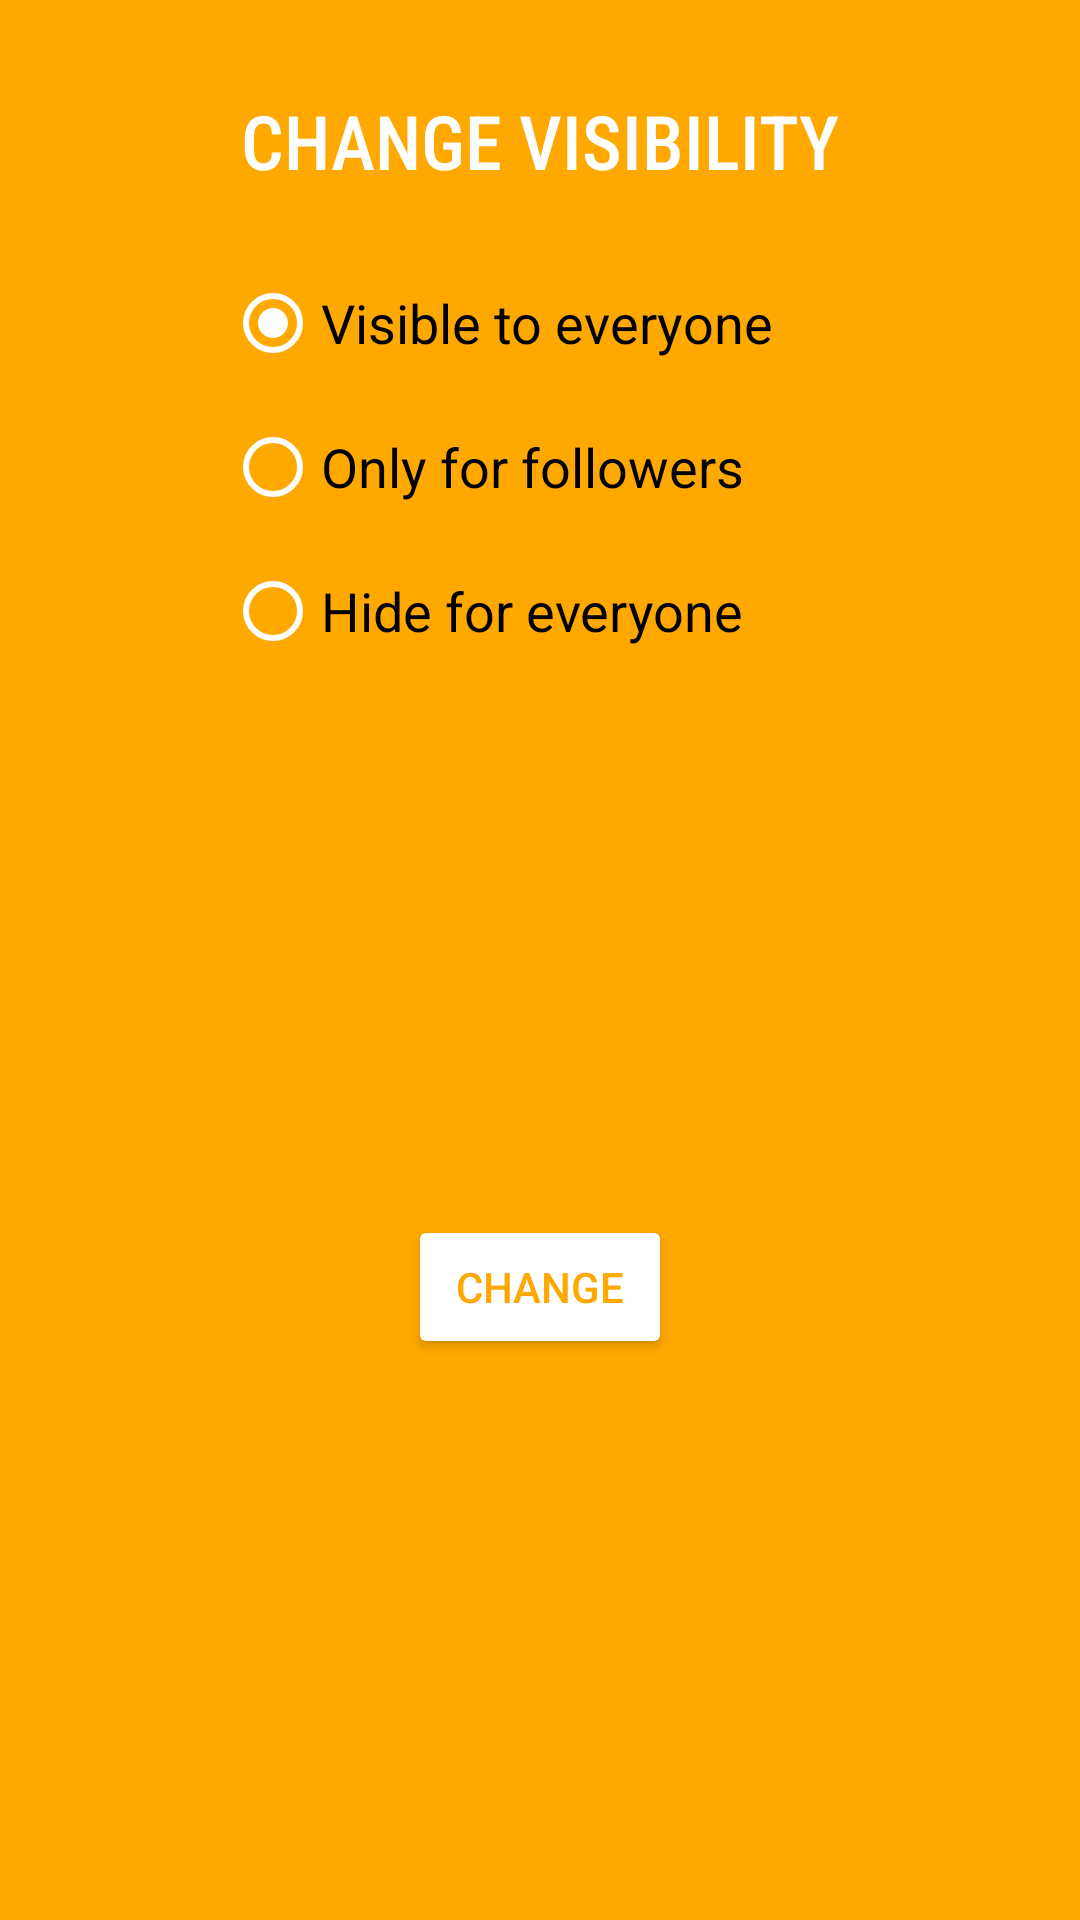

Android layout source for this screen:
<!-- AndroidManifest.xml: application theme Theme.ECookBook -->
<!-- res/layout/visibility_modal.xml -->
<?xml version="1.0" encoding="utf-8"?>
<androidx.constraintlayout.widget.ConstraintLayout xmlns:android="http://schemas.android.com/apk/res/android"
    android:layout_width="match_parent"
    android:layout_height="match_parent"
    android:background="@color/orange"
    xmlns:app="http://schemas.android.com/apk/res-auto">

    <TextView
        android:id="@+id/heading"
        android:layout_width="wrap_content"
        android:layout_height="wrap_content"
        android:textColor="@color/white"
        app:layout_constraintRight_toRightOf="parent"
        app:layout_constraintTop_toTopOf="parent"
        app:layout_constraintLeft_toLeftOf="parent"
        android:textSize="25sp"
        android:layout_marginTop="30dp"
        android:fontFamily="sans-serif-condensed-medium"
        android:text="CHANGE VISIBILITY" />

    <RadioGroup
        android:id="@+id/radioGroup"
        android:layout_width="match_parent"
        android:layout_height="wrap_content"
        android:layout_marginLeft="75dp"
        android:layout_marginRight="75dp"
        android:layout_marginTop="20dp"
        android:checkedButton="@id/radio_button_1"
        app:layout_constraintTop_toBottomOf="@id/heading">

        <RadioButton
            android:id="@+id/radio_button_1"
            android:layout_width="match_parent"
            android:layout_height="match_parent"
            android:buttonTint="@color/white"
            android:textSize="18dp"
            android:text="Visible to everyone"/>

        <RadioButton
            android:id="@+id/radio_button_2"
            android:layout_width="match_parent"
            android:layout_height="match_parent"
            android:buttonTint="@color/white"
            android:textSize="18dp"
            android:text="Only for followers"/>

        <RadioButton
            android:id="@+id/radio_button_3"
            android:layout_width="match_parent"
            android:layout_height="match_parent"
            android:buttonTint="@color/white"
            android:textSize="18dp"
            android:text="Hide for everyone"/>

    </RadioGroup>

    <Button
        android:id="@+id/change_visibility_button"
        android:layout_width="wrap_content"
        android:layout_height="wrap_content"
        android:text="CHANGE"
        android:textColor="@color/orange"
        android:backgroundTint="@color/white"
        app:layout_constraintTop_toBottomOf="@id/radioGroup"
        app:layout_constraintLeft_toLeftOf="parent"
        app:layout_constraintRight_toRightOf="parent"
        app:layout_constraintBottom_toBottomOf="parent"
        android:layout_marginTop="20dp"
        android:layout_marginBottom="30dp"/>

</androidx.constraintlayout.widget.ConstraintLayout>
<!-- resources referenced by this layout -->
<resources>
  <color name="orange">#FFA800</color>
  <color name="white">#FFFFFFFF</color>
  <style name="Theme.ECookBook" parent="Theme.MaterialComponents.DayNight.DarkActionBar">
          
          <item name="colorPrimary">@color/purple_500</item>
          <item name="colorPrimaryVariant">@color/purple_700</item>
          <item name="colorOnPrimary">@color/white</item>
          
          <item name="colorSecondary">@color/teal_200</item>
          <item name="colorSecondaryVariant">@color/teal_700</item>
          <item name="colorOnSecondary">@color/black</item>
          
          <item name="android:statusBarColor">?attr/colorPrimaryVariant</item>
          
      </style>
  <color name="purple_500">#FF6200EE</color>
  <color name="purple_700">#FF3700B3</color>
  <color name="teal_200">#FF03DAC5</color>
  <color name="teal_700">#FF018786</color>
  <color name="black">#FF000000</color>
</resources>
